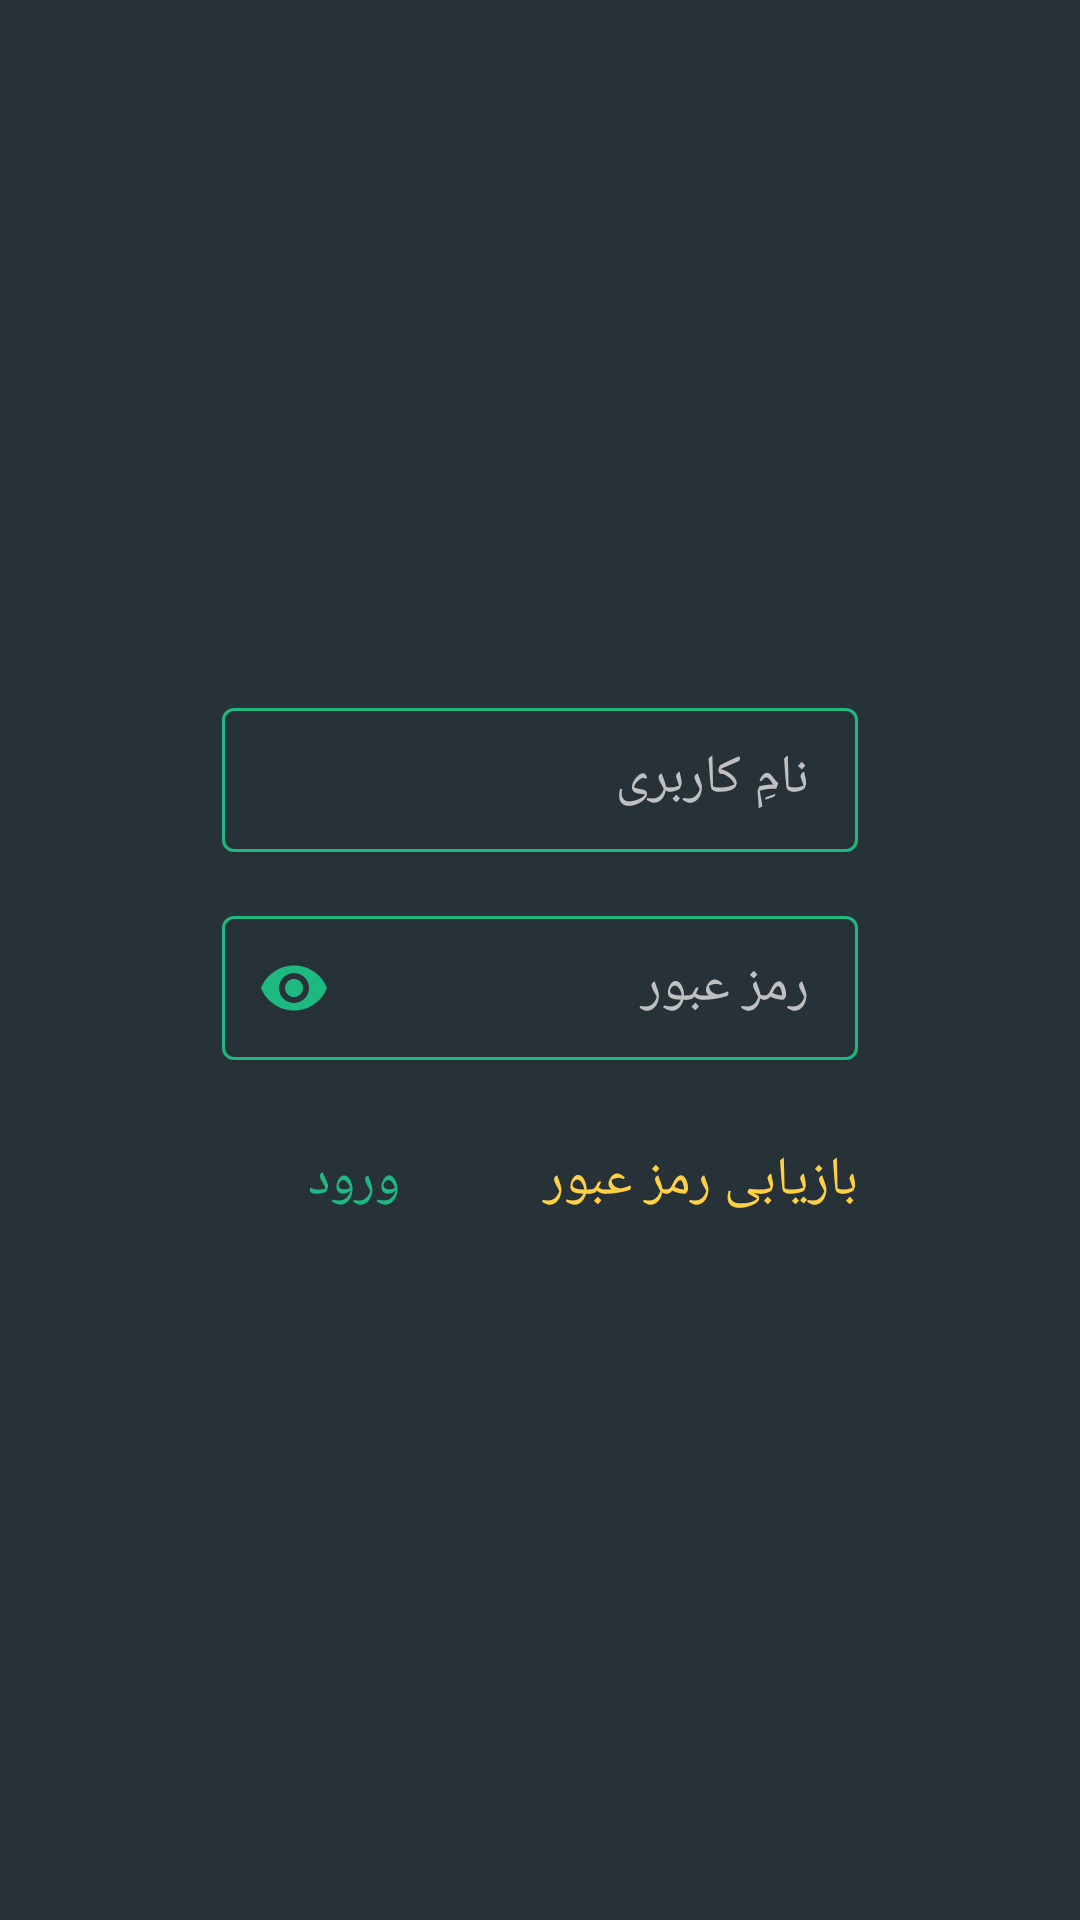

Reconstruct the res/layout file that produces this screen, plus the resources it refers to.
<!-- AndroidManifest.xml: application theme AppTheme -->
<!-- res/layout/fragment_sign_in.xml -->
<?xml version="1.0" encoding="utf-8"?>
<androidx.constraintlayout.widget.ConstraintLayout 
    xmlns:android="http://schemas.android.com/apk/res/android"
    xmlns:app="http://schemas.android.com/apk/res-auto"
    android:orientation="vertical"
    android:layout_width="match_parent"
    android:layout_height="match_parent"
    android:background="@color/sign_in_background">

    <LinearLayout
        android:layout_width="@dimen/sign_in_card_width"
        android:layout_height="wrap_content"
        android:layout_gravity="center"
        android:layout_marginTop="@dimen/sign_inner_margin"
        android:layoutDirection="rtl"
        android:orientation="vertical"
        app:layout_constraintLeft_toLeftOf="parent"
        app:layout_constraintRight_toRightOf="parent"
        app:layout_constraintTop_toTopOf="parent"
        app:layout_constraintBottom_toBottomOf="parent"
        android:focusable="true">

        <com.google.android.material.textfield.TextInputLayout
            android:layout_width="match_parent"
            android:layout_height="wrap_content"
            android:layout_margin="@dimen/sign_up_text_margins"
            style="@style/Widget.MaterialComponents.TextInputLayout.OutlinedBox.Dense"
            android:textColorHint="@color/silver"
            app:hintTextColor="@color/sign_hints"
            app:boxStrokeColor="@color/sign_textField_border"
            app:boxCornerRadiusTopStart="@dimen/sign_text_border_radius"
            app:boxCornerRadiusBottomEnd="@dimen/sign_text_border_radius"
            app:boxCornerRadiusBottomStart="@dimen/sign_text_border_radius"
            app:boxCornerRadiusTopEnd="@dimen/sign_text_border_radius">

            <com.google.android.material.textfield.TextInputEditText
                android:id="@+id/sign_in_username"
                android:layout_width="match_parent"
                android:layout_height="@dimen/sign_up_text_height"
                android:fontFamily="@font/dosis"
                android:padding="@dimen/sign_up_text_padding"
                android:hint="@string/sign_in_username"
                android:textColorHint="@color/sign_hints"
                android:textColor="@color/sign_texts"
                android:textSize="@dimen/sign_card_text_size"
                android:inputType="text"
                android:gravity="right|center_vertical"/>
        </com.google.android.material.textfield.TextInputLayout>

        <com.google.android.material.textfield.TextInputLayout
            android:layout_width="match_parent"
            android:layout_height="wrap_content"
            android:layout_margin="@dimen/sign_up_text_margins"
            android:textColorHint="@color/silver"
            style="@style/Widget.MaterialComponents.TextInputLayout.OutlinedBox.Dense"
            app:hintTextColor="@color/sign_hints"
            app:boxStrokeColor="@color/sign_textField_border"
            app:boxCornerRadiusTopStart="@dimen/sign_text_border_radius"
            app:boxCornerRadiusBottomEnd="@dimen/sign_text_border_radius"
            app:boxCornerRadiusBottomStart="@dimen/sign_text_border_radius"
            app:boxCornerRadiusTopEnd="@dimen/sign_text_border_radius"
            app:endIconMode="password_toggle"
            app:endIconTint="@color/colorAccent">

            <com.google.android.material.textfield.TextInputEditText
                android:id="@+id/sign_in_password"
                android:layout_width="match_parent"
                android:layout_height="@dimen/sign_up_text_height"
                android:fontFamily="@font/dosis"
                android:padding="@dimen/sign_up_text_padding"
                android:hint="@string/sign_in_password"
                android:textColorHint="@color/sign_hints"
                android:textColor="@color/sign_texts"
                android:textSize="@dimen/sign_card_text_size"
                android:inputType="textPassword"
                android:gravity="right|center_vertical"/>
        </com.google.android.material.textfield.TextInputLayout>
        <LinearLayout
            android:layout_width="match_parent"
            android:layout_height="@dimen/sign_up_text_height"
            android:layout_margin="@dimen/sign_inner_margin"
            android:orientation="horizontal"
            android:layout_weight="1">
            <TextView
                android:id="@+id/sign_in_retrieve"
                android:layout_width="wrap_content"
                android:layout_height="wrap_content"
                android:background="@color/transparent"
                android:layout_weight="1"
                android:fontFamily="@font/dosis"
                android:layout_gravity="center"
                android:textColor="@color/sign_forgot_text"
                android:textSize="@dimen/sign_card_text_size"
                android:text="@string/sign_in_forgot_password"/>
            <com.google.android.material.button.MaterialButton
                android:id="@+id/sign_in_sign_button"
                android:layout_width="wrap_content"
                android:layout_height="match_parent"
                android:fontFamily="@font/dosis"
                android:layout_gravity="center"
                android:textColor="@color/sign_in_sign_button"
                android:textSize="@dimen/sign_card_text_size"
                android:text="@string/entrance_tab_1"
                android:background="@color/transparent"
                style="@style/Widget.MaterialComponents.Button.OutlinedButton"
                app:backgroundTint="@color/transparent"
                app:strokeColor="@color/sign_in_sign_button"/>
        </LinearLayout>

    </LinearLayout>
</androidx.constraintlayout.widget.ConstraintLayout>
<!-- resources referenced by this layout -->
<resources>
  <color name="colorAccent">#1Eb980</color>
  <color name="sign_forgot_text">@color/colorYellow</color>
  <color name="sign_hints">@color/colorAccent</color>
  <color name="sign_in_background">@color/colorPrimary</color>
  <color name="sign_in_sign_button">@color/colorAccent</color>
  <color name="sign_textField_border">@color/colorAccent</color>
  <color name="sign_texts">@color/white</color>
  <color name="silver">#C0C0C0</color>
  <color name="transparent">#00ffffff</color>
  <dimen name="sign_card_text_size">18dp</dimen>
  <dimen name="sign_in_card_width">228dp</dimen>
  <dimen name="sign_inner_margin">8dp</dimen>
  <dimen name="sign_text_border_radius">4dp</dimen>
  <dimen name="sign_up_text_height">48dp</dimen>
  <dimen name="sign_up_text_margins">8dp</dimen>
  <dimen name="sign_up_text_padding">4dp</dimen>
  <string name="entrance_tab_1">ورود</string>
  <string name="sign_in_forgot_password">بازیابی رمز عبور</string>
  <string name="sign_in_password">رمز عبور</string>
  <string name="sign_in_username">نامِ کاربری</string>
  <style name="AppTheme" parent="Theme.MaterialComponents.Light.Bridge">
          
          <item name="colorPrimary">@color/colorPrimary</item>
          <item name="colorPrimaryDark">@color/colorPrimaryDark</item>
          <item name="colorAccent">@color/colorAccent</item>
      </style>
  <color name="colorYellow">#FFCF44</color>
  <color name="colorPrimary">#263238</color>
  <color name="white">#FFFFFF</color>
  <color name="colorPrimaryDark">#202632</color>
</resources>
